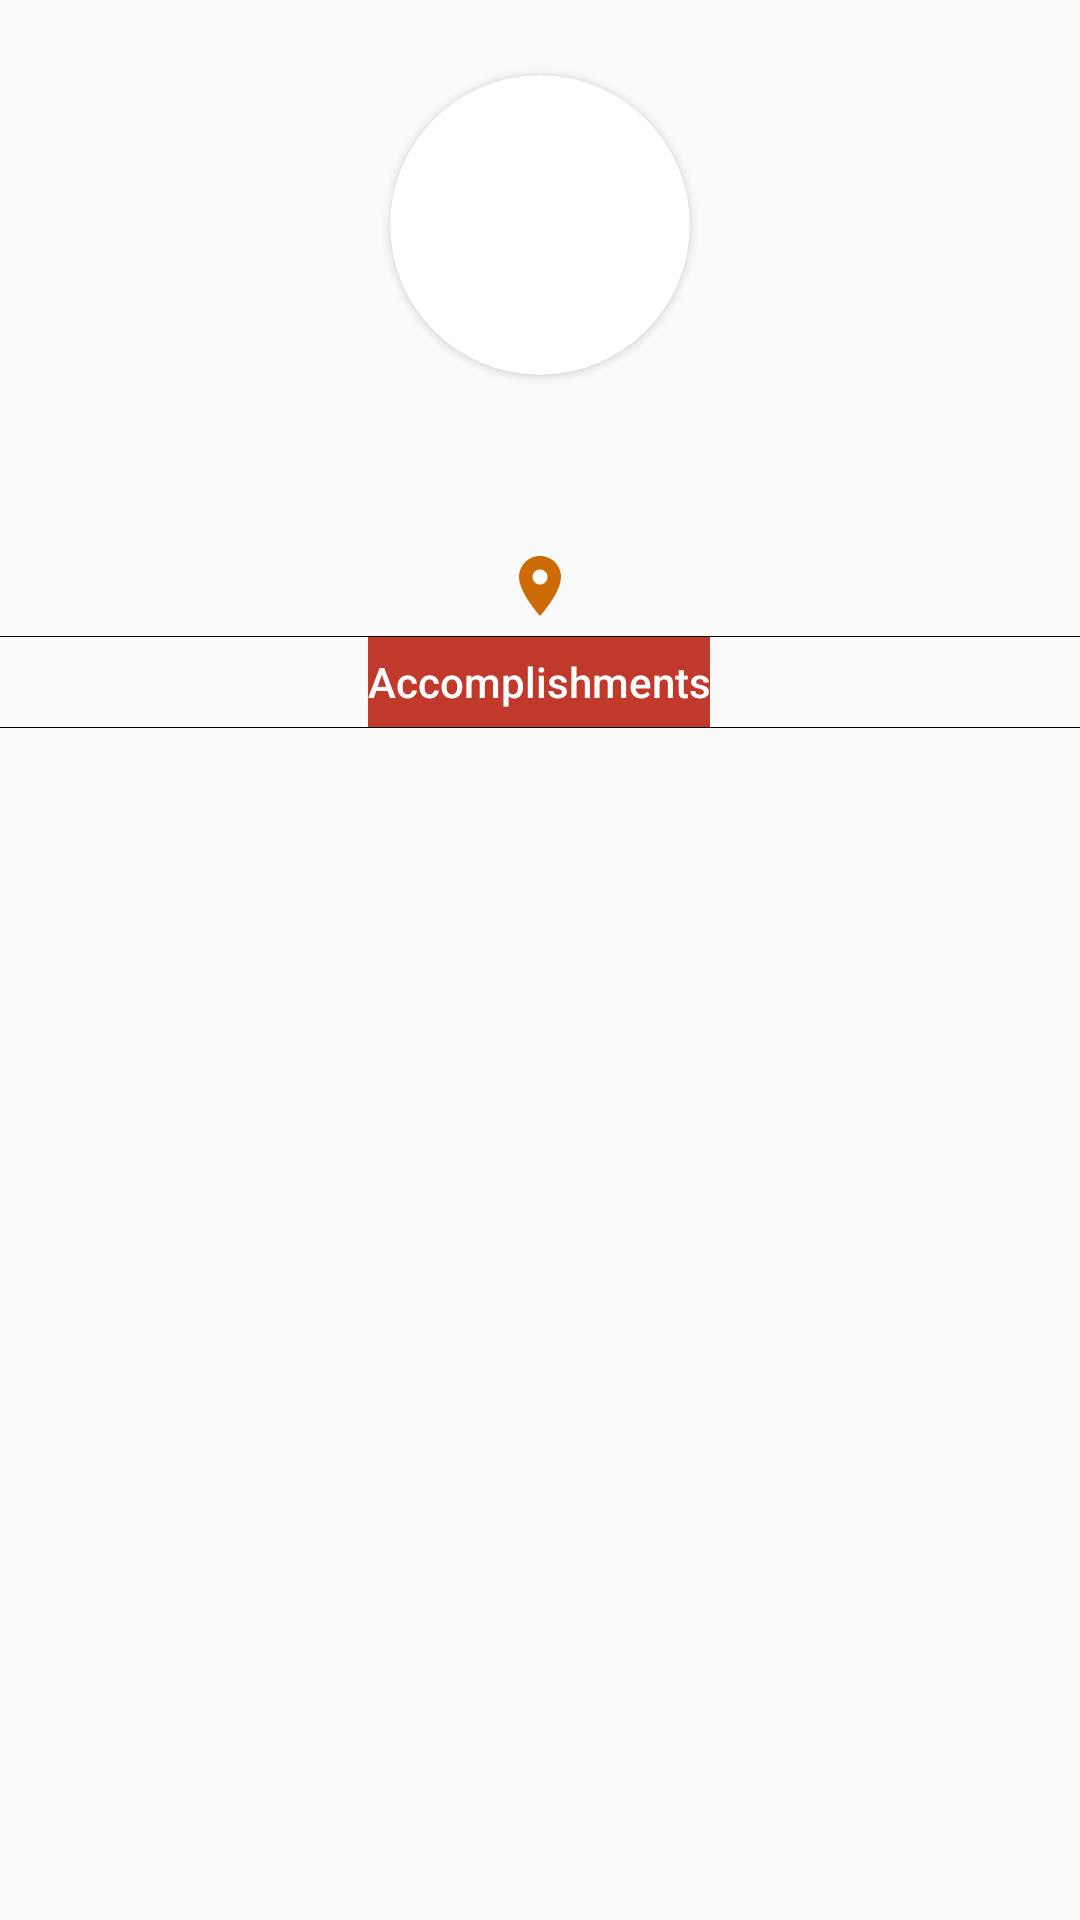

The Android layout XML behind this screen, and the referenced resources:
<!-- AndroidManifest.xml: application theme AppTheme -->
<!-- res/layout/activity_personal.xml -->
<?xml version="1.0" encoding="utf-8"?>
<RelativeLayout xmlns:android="http://schemas.android.com/apk/res/android"
    xmlns:app="http://schemas.android.com/apk/res-auto"
    xmlns:tools="http://schemas.android.com/tools"
    android:layout_width="match_parent"
    android:layout_height="match_parent"
    android:background="@drawable/bg__"
    tools:context=".Personal">
    <androidx.cardview.widget.CardView
        android:layout_width="wrap_content"
        android:layout_height="wrap_content"
        app:cardCornerRadius="50dp"
        android:layout_marginTop="25dp"
        android:id="@+id/card"
        android:layout_centerHorizontal="true">
        <ImageView
            android:id="@+id/photo"
            android:contentDescription="@string/profile"
            android:layout_width="100dp"
            android:layout_height="100dp"
            android:scaleType="centerInside"/>
    </androidx.cardview.widget.CardView>
    <TextView
        android:layout_width="wrap_content"
        android:layout_height="wrap_content"
        android:layout_below="@id/card"
        android:id="@+id/name"
        android:layout_centerHorizontal="true"
        android:layout_marginTop="5dp"
        android:textStyle="bold"
        android:textSize="18sp"
        android:textColor="@color/colorPrimary"/>
    <TextView
        android:layout_width="wrap_content"
        android:layout_height="wrap_content"
        android:layout_below="@id/name"
        android:id="@+id/email"
        android:layout_centerHorizontal="true"
        android:layout_marginTop="5dp"/>
    <TextView
        android:layout_width="wrap_content"
        android:layout_height="wrap_content"
        android:layout_below="@id/email"
        android:id="@+id/location"
        android:drawableStart="@drawable/location"
        android:layout_marginTop="5dp"
        android:layout_marginBottom="5dp"
        android:layout_centerHorizontal="true"/>


    <View
        android:layout_width="match_parent"
        android:layout_height="0.3dp"
        android:layout_above="@id/tab"
        android:layout_marginTop="10dp"
        android:background="@color/black"/>
    <com.google.android.material.tabs.TabLayout
        android:layout_width="match_parent"
        android:layout_height="30dp"
        android:layout_below="@id/location"
        app:tabIndicatorColor="@color/colorPrimary"
        app:tabSelectedTextColor="@color/white"
        app:tabIndicatorFullWidth="false"
        app:tabIndicatorHeight="40dp"
        app:tabTextAppearance="@style/TextAppearance"
        app:tabTextColor="@color/colorPrimary"
        android:id="@+id/tab">
        
        <com.google.android.material.tabs.TabItem
            android:layout_width="match_parent"
            android:layout_height="wrap_content"
            android:text="@string/accomplishments"/>
    </com.google.android.material.tabs.TabLayout>
    <View
        android:layout_width="match_parent"
        android:layout_height="0.3dp"
        android:layout_below="@id/tab"
        android:background="@color/black"/>
    <androidx.viewpager.widget.ViewPager
        android:layout_width="match_parent"
        android:layout_height="match_parent"
        android:layout_below="@id/tab"
        android:id="@+id/viewpager"/>
</RelativeLayout>
<!-- resources referenced by this layout -->
<resources>
  <color name="black">#ff000000</color>
  <color name="colorPrimary">#ffc0392b</color>
  <color name="white">#FFFFFF</color>
  <!-- drawable location (drawable) -->
  <vector android:autoMirrored="true" android:height="24dp"
      android:tint="#CC6A05" android:viewportHeight="24.0"
      android:viewportWidth="24.0" android:width="24dp" xmlns:android="http://schemas.android.com/apk/res/android">
      <path android:fillColor="#CC6A05" android:pathData="M12,2C8.13,2 5,5.13 5,9c0,5.25 7,13 7,13s7,-7.75 7,-13c0,-3.87 -3.13,-7 -7,-7zM12,11.5c-1.38,0 -2.5,-1.12 -2.5,-2.5s1.12,-2.5 2.5,-2.5 2.5,1.12 2.5,2.5 -1.12,2.5 -2.5,2.5z"/>
  </vector>
  <string name="accomplishments">Accomplishments</string>
  <string name="certificate">Certificate</string>
  <string name="profile">profile</string>
  <style name="TextAppearance" parent="TextAppearance.Design.Tab">
          <item name="textAllCaps">false</item>
      </style>
  <style name="AppTheme" parent="Theme.AppCompat.Light.DarkActionBar">
          
          <item name="colorPrimary">@color/colorPrimary</item>
          <item name="colorPrimaryDark">@color/colorPrimaryDark</item>
          <item name="colorAccent">@color/colorAccent</item>
      </style>
  <color name="colorPrimaryDark">#ffc0392b</color>
  <color name="colorAccent">#ff61ce70</color>
</resources>
